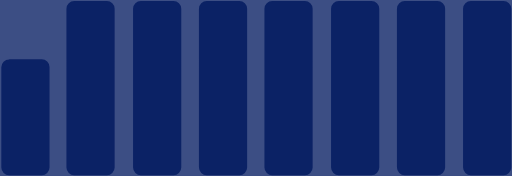
t = 0.00 s
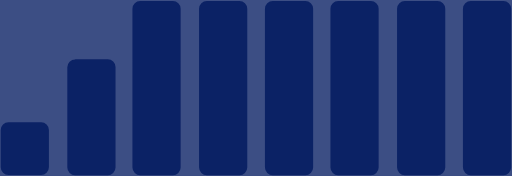
t = 0.17 s
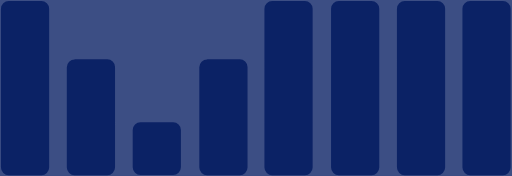
t = 0.32 s
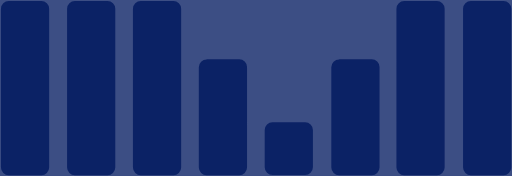
t = 0.50 s
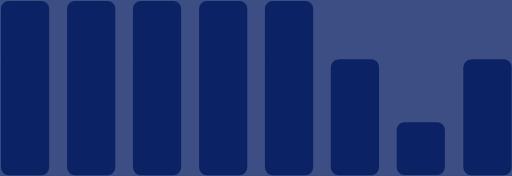
t = 0.67 s
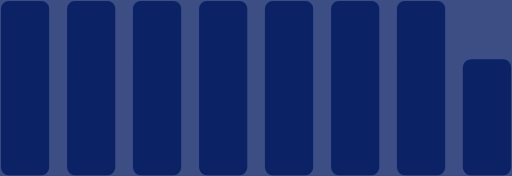
t = 0.82 s

The animated SVG that drew these frames (rendered in a browser with its animation timeline set to each time). Animation: 1 SMIL element (animateTransform=1); one cycle of 0.99 s, repeats indefinitely.

﻿<?xml version="1.0" encoding="UTF-8" standalone="no"?><svg xmlns:svg="http://www.w3.org/2000/svg" xmlns="http://www.w3.org/2000/svg" xmlns:xlink="http://www.w3.org/1999/xlink" version="1.0" width="256px" height="88px" viewBox="0 0 128 44" xml:space="preserve"><rect x="0" y="0" width="100%" height="100%" fill="#3C4E84" /><g><path fill="#0b2265" d="M-80.265.241h8.122A1.951,1.951,0,0,1-70.18,2.18V41.845a1.951,1.951,0,0,1-1.963,1.939h-8.122a1.951,1.951,0,0,1-1.963-1.939V2.18A1.951,1.951,0,0,1-80.265.241Zm16.468,0h8.122A1.951,1.951,0,0,1-53.712,2.18V41.845a1.951,1.951,0,0,1-1.963,1.939H-63.8a1.951,1.951,0,0,1-1.963-1.939V2.18A1.951,1.951,0,0,1-63.8.241Zm16.468,14.6h8.122a1.951,1.951,0,0,1,1.963,1.939V41.845a1.951,1.951,0,0,1-1.963,1.939h-8.122a1.951,1.951,0,0,1-1.963-1.939V16.784A1.951,1.951,0,0,1-47.329,14.845Zm16.468,15.728h8.122a1.951,1.951,0,0,1,1.963,1.939v9.333a1.951,1.951,0,0,1-1.963,1.939h-8.122a1.951,1.951,0,0,1-1.963-1.939V32.512A1.951,1.951,0,0,1-30.861,30.573Zm16.655-15.728h8.122a1.951,1.951,0,0,1,1.963,1.939V41.845a1.951,1.951,0,0,1-1.963,1.939h-8.122a1.951,1.951,0,0,1-1.963-1.939V16.784A1.951,1.951,0,0,1-14.206,14.845ZM2.074,0.241H10.2A1.951,1.951,0,0,1,12.159,2.18V41.845A1.951,1.951,0,0,1,10.2,43.784H2.074A1.951,1.951,0,0,1,.112,41.845V2.18A1.951,1.951,0,0,1,2.074.241Zm16.655,0h8.122A1.951,1.951,0,0,1,28.814,2.18V41.845a1.951,1.951,0,0,1-1.963,1.939H18.729a1.951,1.951,0,0,1-1.963-1.939V2.18A1.951,1.951,0,0,1,18.729.241Zm16.468,0h8.122A1.951,1.951,0,0,1,45.282,2.18V41.845a1.951,1.951,0,0,1-1.963,1.939H35.2a1.951,1.951,0,0,1-1.963-1.939V2.18A1.951,1.951,0,0,1,35.2.241Zm16.377,0H59.7A1.951,1.951,0,0,1,61.659,2.18V41.845A1.951,1.951,0,0,1,59.7,43.784H51.574a1.951,1.951,0,0,1-1.963-1.939V2.18A1.951,1.951,0,0,1,51.574.241Zm16.655,0h8.122A1.951,1.951,0,0,1,78.314,2.18V41.845a1.951,1.951,0,0,1-1.963,1.939H68.229a1.951,1.951,0,0,1-1.963-1.939V2.18A1.951,1.951,0,0,1,68.229.241Zm16.468,0h8.122A1.951,1.951,0,0,1,94.782,2.18V41.845a1.951,1.951,0,0,1-1.963,1.939H84.7a1.951,1.951,0,0,1-1.963-1.939V2.18A1.951,1.951,0,0,1,84.7.241Zm16.532,0h8.122a1.951,1.951,0,0,1,1.963,1.939V41.845a1.951,1.951,0,0,1-1.963,1.939h-8.122a1.951,1.951,0,0,1-1.963-1.939V2.18A1.951,1.951,0,0,1,101.229.241Zm16.468,0h8.122a1.951,1.951,0,0,1,1.963,1.939V41.845a1.951,1.951,0,0,1-1.963,1.939H117.7a1.951,1.951,0,0,1-1.963-1.939V2.18A1.951,1.951,0,0,1,117.7.241Zm-230.962,0h8.122A1.951,1.951,0,0,1-103.18,2.18V41.845a1.951,1.951,0,0,1-1.963,1.939h-8.122a1.951,1.951,0,0,1-1.963-1.939V2.18A1.951,1.951,0,0,1-113.265.241Zm16.468,0h8.122A1.951,1.951,0,0,1-86.712,2.18V41.845a1.951,1.951,0,0,1-1.963,1.939H-96.8a1.951,1.951,0,0,1-1.963-1.939V2.18A1.951,1.951,0,0,1-96.8.241Zm-49.468,0h8.122A1.951,1.951,0,0,1-136.18,2.18V41.845a1.951,1.951,0,0,1-1.963,1.939h-8.122a1.951,1.951,0,0,1-1.963-1.939V2.18A1.951,1.951,0,0,1-146.265.241Zm16.468,0h8.122a1.951,1.951,0,0,1,1.963,1.939V41.845a1.951,1.951,0,0,1-1.963,1.939H-129.8a1.951,1.951,0,0,1-1.963-1.939V2.18A1.951,1.951,0,0,1-129.8.241Zm-49.468,0h8.122A1.951,1.951,0,0,1-169.18,2.18V41.845a1.951,1.951,0,0,1-1.963,1.939h-8.122a1.951,1.951,0,0,1-1.963-1.939V2.18A1.951,1.951,0,0,1-179.265.241Zm16.468,0h8.122a1.951,1.951,0,0,1,1.963,1.939V41.845a1.951,1.951,0,0,1-1.963,1.939H-162.8a1.951,1.951,0,0,1-1.963-1.939V2.18A1.951,1.951,0,0,1-162.8.241Z"/><animateTransform attributeName="transform" type="translate" values="16.5 0;33 0;49.5 0;66 0;82.5 0;99 0;115.5 0;132 0;148.5 0;165 0;181.5 0" calcMode="discrete" dur="990ms" repeatCount="indefinite"/></g></svg>
